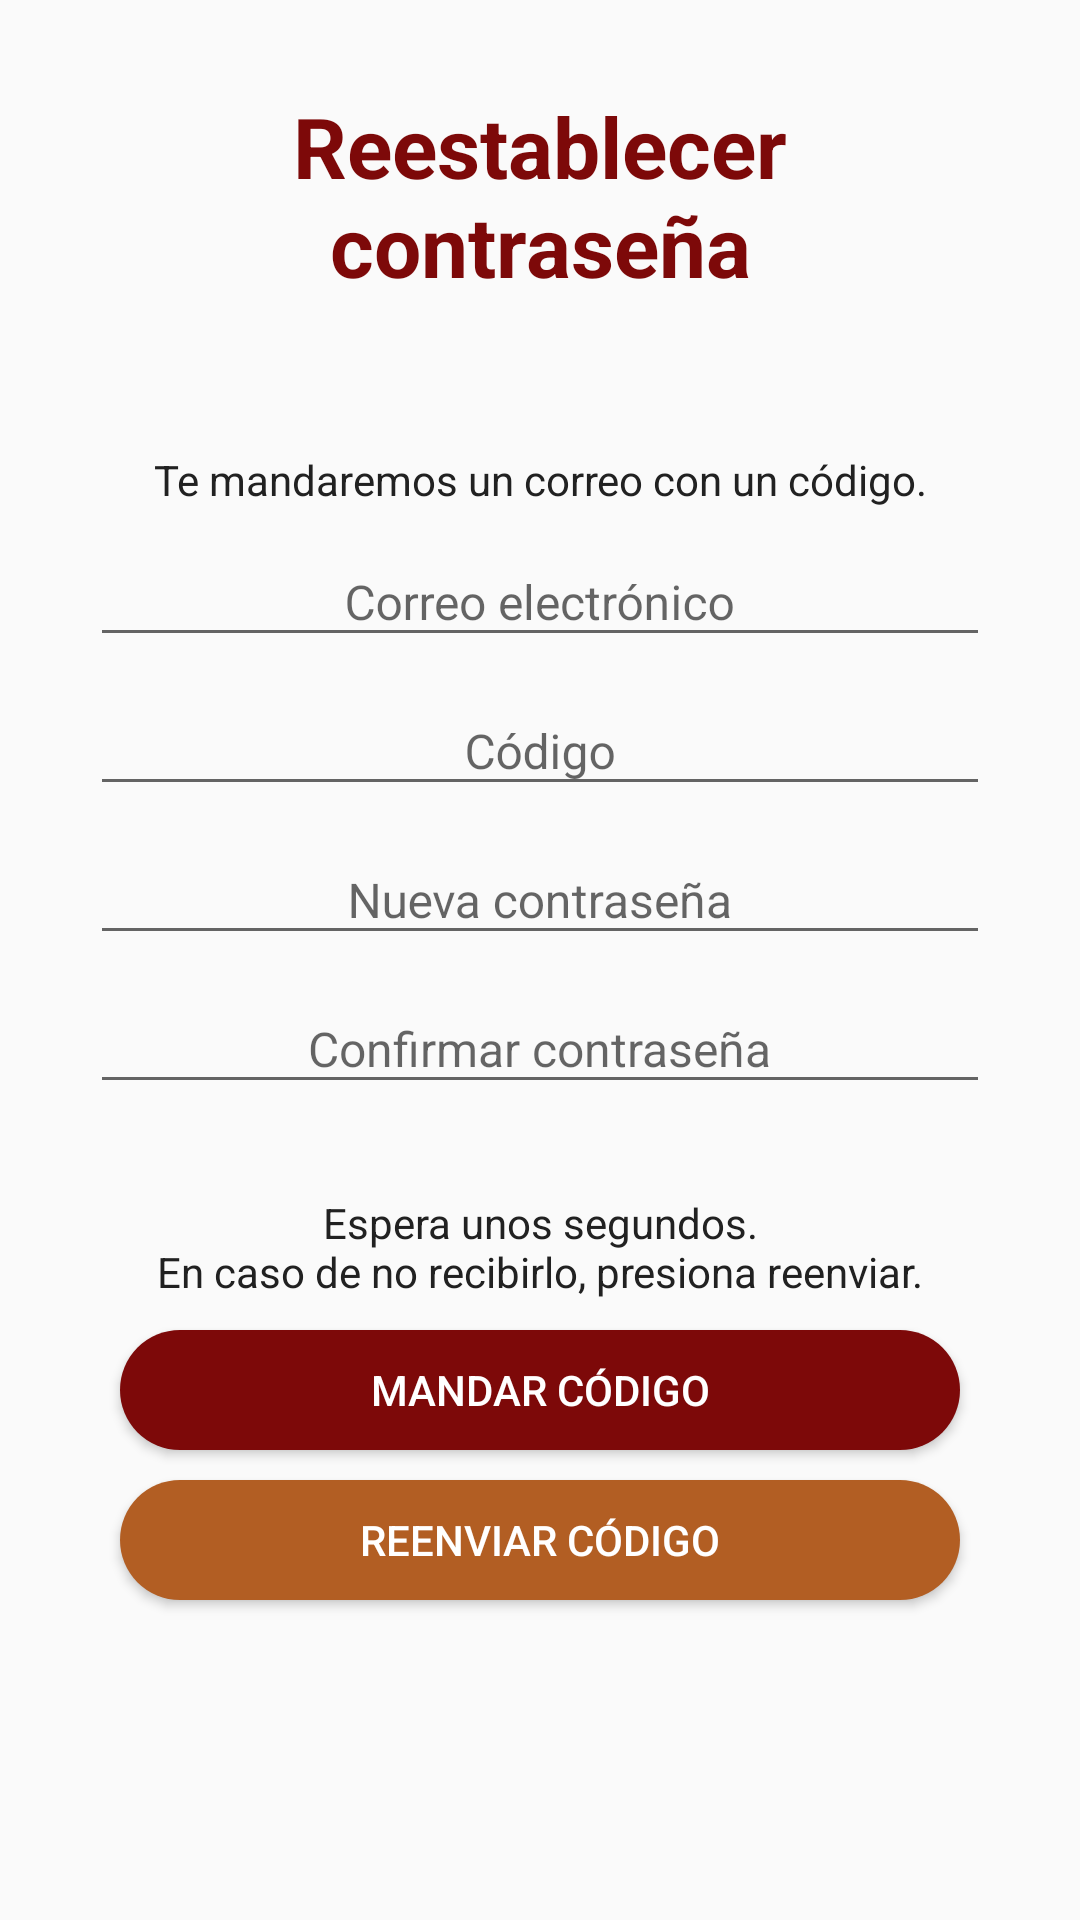

The Android layout XML behind this screen, and the referenced resources:
<!-- AndroidManifest.xml: application theme AppTheme -->
<!-- res/layout/activity_reset_password.xml -->
<?xml version="1.0" encoding="utf-8"?>
<LinearLayout
    android:id="@+id/vista_reset_password"
    xmlns:android="http://schemas.android.com/apk/res/android"
    xmlns:app="http://schemas.android.com/apk/res-auto"
    xmlns:tools="http://schemas.android.com/tools"
    android:layout_width="match_parent"
    android:layout_height="match_parent"
    android:orientation="vertical"
    android:padding="30dp"
    tools:context=".ResetPasswordActivity">

    <TextView
        android:id="@+id/texto_titulo_reset_password"
        android:layout_width="match_parent"
        android:layout_height="wrap_content"
        android:layout_marginBottom="20dp"
        android:gravity="center"
        android:text="@string/reestablecer_contrasena"
        android:textColor="@color/colorPrimary"
        android:textSize="28sp"
        android:textStyle="bold" />

    <TextView
        android:id="@+id/instrucciones_enviar"
        android:layout_width="match_parent"
        android:layout_height="wrap_content"
        android:layout_marginTop="30dp"
        android:text="@string/intrucciones_reestablecer_contrasena"
        android:gravity="center"
        android:textColor="@color/colorPrimaryDark"
        android:clickable="true"
        android:focusable="true"/>

    <android.support.design.widget.TextInputLayout
        android:layout_width="match_parent"
        android:layout_height="wrap_content">

        <EditText
            android:id="@+id/rp_email"
            android:layout_width="match_parent"
            android:layout_height="wrap_content"
            android:layout_marginTop="20dp"
            android:gravity="center"
            android:hint="@string/correo_electronico"
            android:textSize="16sp"
            android:inputType="textEmailAddress"
            android:maxLines="1"
            android:singleLine="true"
            android:maxLength="35"
            tools:ignore="Autofill" />

    </android.support.design.widget.TextInputLayout>

    <LinearLayout
        android:id="@+id/rp_codigos"
        android:layout_width="match_parent"
        android:layout_height="wrap_content"
        android:orientation="vertical">

        <android.support.design.widget.TextInputLayout
            android:layout_width="match_parent"
            android:layout_height="wrap_content">

            <EditText
                android:id="@+id/rp_codigo"
                android:layout_width="match_parent"
                android:layout_height="wrap_content"
                android:layout_marginTop="20dp"
                android:gravity="center"
                android:hint="@string/codigo"
                android:textSize="16sp"
                android:inputType="textEmailAddress"
                android:maxLines="1"
                android:singleLine="true"
                android:maxLength="5"
                tools:ignore="Autofill" />

        </android.support.design.widget.TextInputLayout>

    </LinearLayout>

    <LinearLayout
        android:id="@+id/rp_contrasenas"
        android:layout_width="match_parent"
        android:layout_height="wrap_content"
        android:orientation="vertical">

        <android.support.design.widget.TextInputLayout
            android:layout_width="match_parent"
            android:layout_height="wrap_content">

            <EditText
                android:id="@+id/rp_new_password"
                android:layout_width="match_parent"
                android:layout_height="wrap_content"
                android:layout_marginTop="20dp"
                android:gravity="center"
                android:hint="@string/nueva_contrasena"
                android:textSize="16sp"
                android:inputType="textPassword"
                android:maxLines="1"
                android:singleLine="true"
                android:maxLength="15"
                tools:ignore="Autofill" />

        </android.support.design.widget.TextInputLayout>

        <android.support.design.widget.TextInputLayout
            android:layout_width="match_parent"
            android:layout_height="wrap_content">

            <EditText
                android:id="@+id/rp_verify_password"
                android:layout_width="match_parent"
                android:layout_height="wrap_content"
                android:layout_marginTop="20dp"
                android:gravity="center"
                android:hint="@string/confirmar_contrasena"
                android:textSize="16sp"
                android:inputType="textPassword"
                android:maxLines="1"
                android:singleLine="true"
                android:maxLength="15"
                tools:ignore="Autofill" />

        </android.support.design.widget.TextInputLayout>

    </LinearLayout>

    <TextView
        android:id="@+id/instrucciones_reenviar"
        android:layout_width="match_parent"
        android:layout_height="wrap_content"
        android:layout_marginTop="30dp"
        android:text="@string/instrucciones_reenviar_codigo"
        android:gravity="center"
        android:textColor="@color/colorPrimaryDark"
        android:clickable="true"
        android:focusable="true"/>

    <Button
        android:id="@+id/boton_reestablecer_contrasena"
        android:layout_width="match_parent"
        android:layout_height="40dp"
        android:text="@string/mandar_codigo"
        android:background="@drawable/boton_primario"
        android:textColor="#ffffff"
        android:layout_marginLeft="10dp"
        android:layout_marginRight="10dp"
        android:layout_marginBottom="10dp"
        android:layout_marginTop="10dp"/>

    <Button
        android:id="@+id/boton_reenviar_código"
        android:layout_width="match_parent"
        android:layout_height="40dp"
        android:layout_marginLeft="10dp"
        android:layout_marginRight="10dp"
        android:layout_marginBottom="10dp"
        android:text="@string/reenviar_codigo"
        android:textColor="#FFFFFF"
        android:background="@drawable/boton_secundario" />

</LinearLayout>
<!-- resources referenced by this layout -->
<resources>
  <color name="colorPrimary">#7D0909</color>
  <color name="colorPrimaryDark">#212121</color>
  <!-- drawable boton_primario (drawable) -->
  <?xml version="1.0" encoding="utf-8"?>
  <selector xmlns:android="http://schemas.android.com/apk/res/android">
    <item>
      <shape android:shape="rectangle">
        <solid android:color="@color/colorPrimary"/>
        <corners android:radius="50dp" />
      </shape>
    </item>
  </selector>
  <!-- drawable boton_secundario (drawable) -->
  <?xml version="1.0" encoding="utf-8"?>
  <selector xmlns:android="http://schemas.android.com/apk/res/android">
    <item>
      <shape android:shape="rectangle">
        <solid android:color="@color/colorAccent"/>
        <corners android:radius="50dp" />
      </shape>
    </item>
  </selector>
  <string name="codigo">Código</string>
  <string name="confirmar_contrasena">Confirmar contraseña</string>
  <string name="correo_electronico">Correo electrónico</string>
  <string name="instrucciones_reenviar_codigo">Espera unos segundos.\nEn caso de no recibirlo, presiona reenviar.</string>
  <string name="intrucciones_reestablecer_contrasena">Te mandaremos un correo con un código.</string>
  <string name="mandar_codigo">Mandar código</string>
  <string name="nueva_contrasena">Nueva contraseña</string>
  <string name="reenviar_codigo">Reenviar código</string>
  <string name="reestablecer_contrasena">Reestablecer contraseña</string>
  <style name="AppTheme" parent="Theme.AppCompat.Light.DarkActionBar">
          
          <item name="colorPrimary">@color/colorPrimary</item>
          <item name="colorPrimaryDark">@color/colorPrimaryDark</item>
          <item name="colorAccent">@color/colorPrimary</item>
      </style>
  <color name="colorAccent">#B25E23</color>
</resources>
